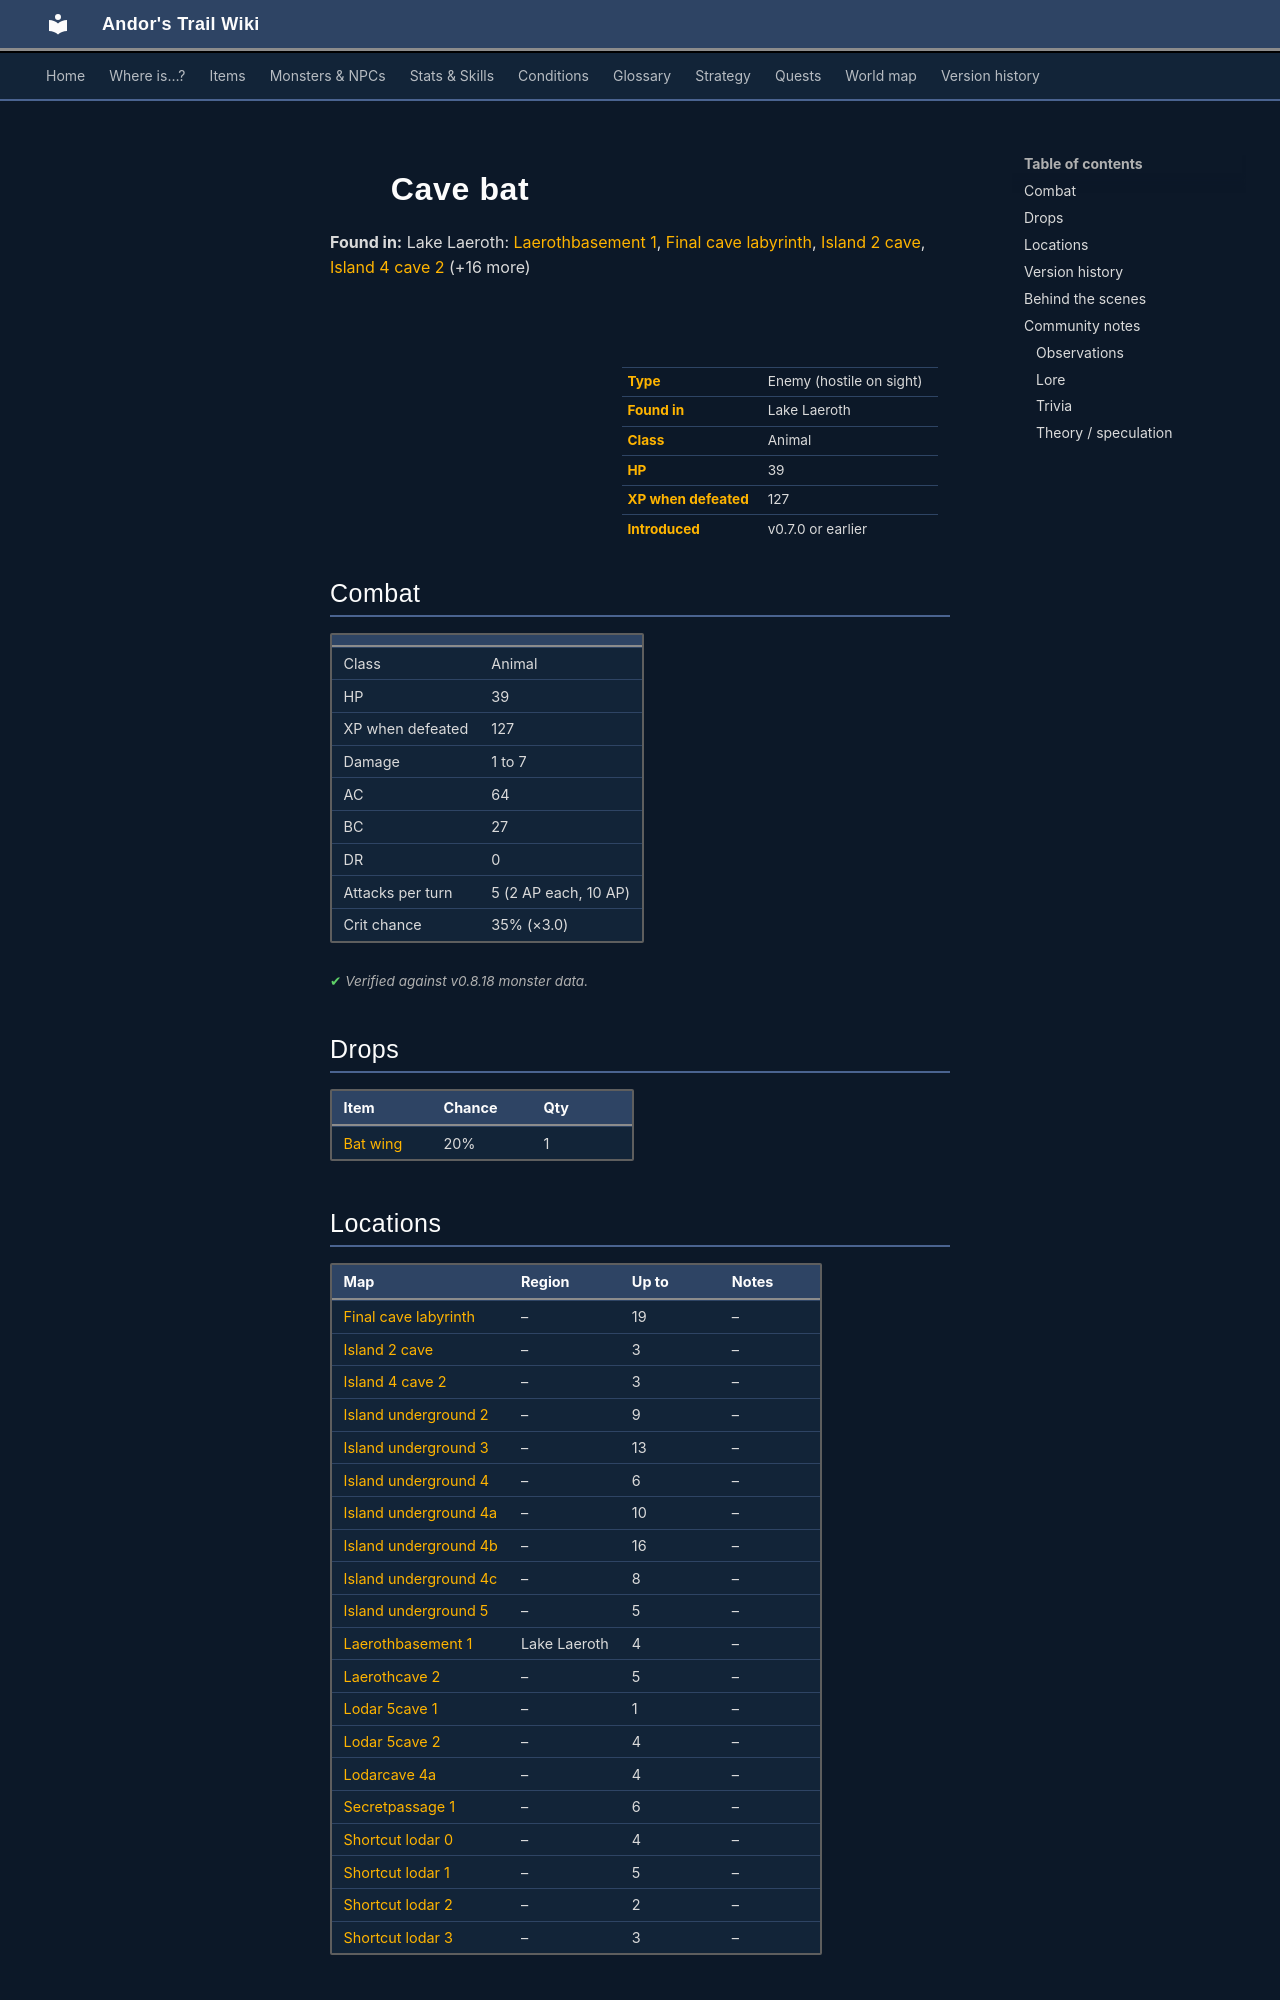

repository: asdfghjkl628/Andor-s-Trail-Wikiiii · page: monsters/cavebat4/index.html · generator: mkdocs

---
description: "Cave bat is an enemy in Andor's Trail (animal) with 39 HP, worth 127 XP, found in Lake Laeroth. Drops: Bat wing."
---

# ![](../assets/icons/monsters/monsters_tometik4_2.png){ .sprite } Cave bat

**Found in:** Lake Laeroth: [Laerothbasement 1](../maps/laerothbasement1.md), [Final cave labyrinth](../maps/final_cave_labyrinth.md), [Island 2 cave](../maps/island2_cave.md), [Island 4 cave 2](../maps/island_4_cave2.md) (+16 more)

<div class="infobox" markdown>

<p class="ib-img"><img class="sprite" src="../../assets/icons/monsters/monsters_tometik4_2.png" alt=""></p>

| | |
|---|---|
| **Type** | Enemy (hostile on sight) |
| **Found in** | Lake Laeroth |
| **Class** | Animal |
| **HP** | 39 |
| **XP when defeated** | 127 |
| **Introduced** | v0.7.0 or earlier |

</div>

## Combat

| | |
|---|---|
| Class | Animal |
| HP | 39 |
| XP when defeated | 127 |
| Damage | 1 to 7 |
| AC | 64 |
| BC | 27 |
| DR | 0 |
| Attacks per turn | 5 (2 AP each, 10 AP) |
| Crit chance | 35% (×3.0) |


<p class="verified">Verified against v0.8.18 monster data.</p>

## Drops

| Item | Chance | Qty |
|---|---|---|
| [Bat wing](../items/bat_wing.md) | 20% | 1 |

## Locations

| Map | Region | Up to | Notes |
|---|---|---|---|
| [Final cave labyrinth](../maps/final_cave_labyrinth.md) | – | 19 | – |
| [Island 2 cave](../maps/island2_cave.md) | – | 3 | – |
| [Island 4 cave 2](../maps/island_4_cave2.md) | – | 3 | – |
| [Island underground 2](../maps/island_underground2.md) | – | 9 | – |
| [Island underground 3](../maps/island_underground3.md) | – | 13 | – |
| [Island underground 4](../maps/island_underground4.md) | – | 6 | – |
| [Island underground 4a](../maps/island_underground4a.md) | – | 10 | – |
| [Island underground 4b](../maps/island_underground4b.md) | – | 16 | – |
| [Island underground 4c](../maps/island_underground4c.md) | – | 8 | – |
| [Island underground 5](../maps/island_underground5.md) | – | 5 | – |
| [Laerothbasement 1](../maps/laerothbasement1.md) | Lake Laeroth | 4 | – |
| [Laerothcave 2](../maps/laerothcave2.md) | – | 5 | – |
| [Lodar 5cave 1](../maps/lodar5cave1.md) | – | 1 | – |
| [Lodar 5cave 2](../maps/lodar5cave2.md) | – | 4 | – |
| [Lodarcave 4a](../maps/lodarcave4a.md) | – | 4 | – |
| [Secretpassage 1](../maps/secretpassage1.md) | – | 6 | – |
| [Shortcut lodar 0](../maps/shortcut_lodar0.md) | – | 4 | – |
| [Shortcut lodar 1](../maps/shortcut_lodar1.md) | – | 5 | – |
| [Shortcut lodar 2](../maps/shortcut_lodar2.md) | – | 2 | – |
| [Shortcut lodar 3](../maps/shortcut_lodar3.md) | – | 3 | – |


## Version history

| Version | Change |
|---|---|
| [v0.7.0](../versions/0.7.0.md) | Present in v0.7.0 (earliest release tracked) |
| [v0.7.2](../versions/0.7.2.md) | Formatting change only (no gameplay effect) |

<p class="verified">Verified against v0.8.18 and every earlier release back to v0.7.0 (game data compared release by release).</p>
